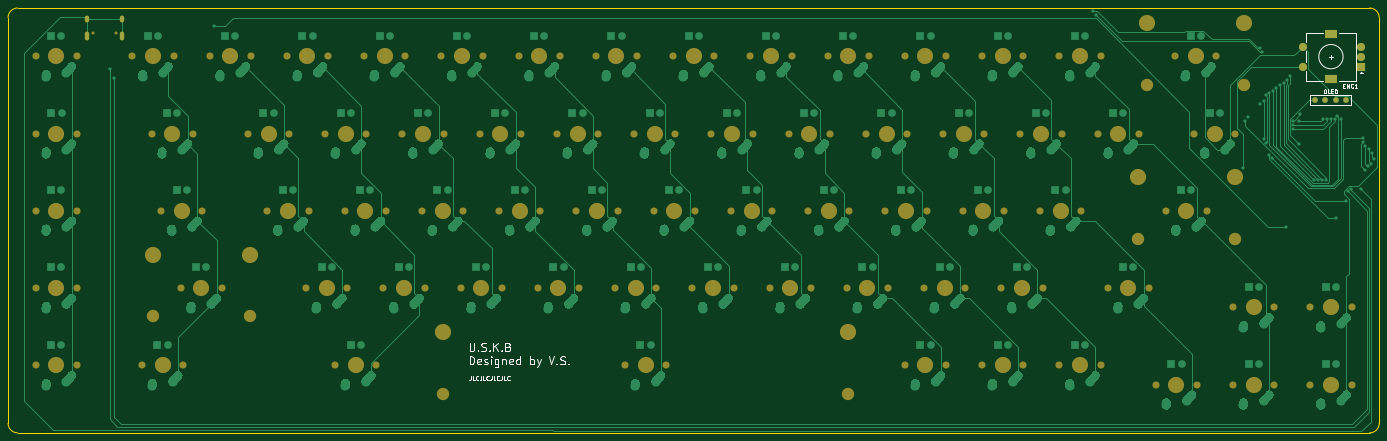
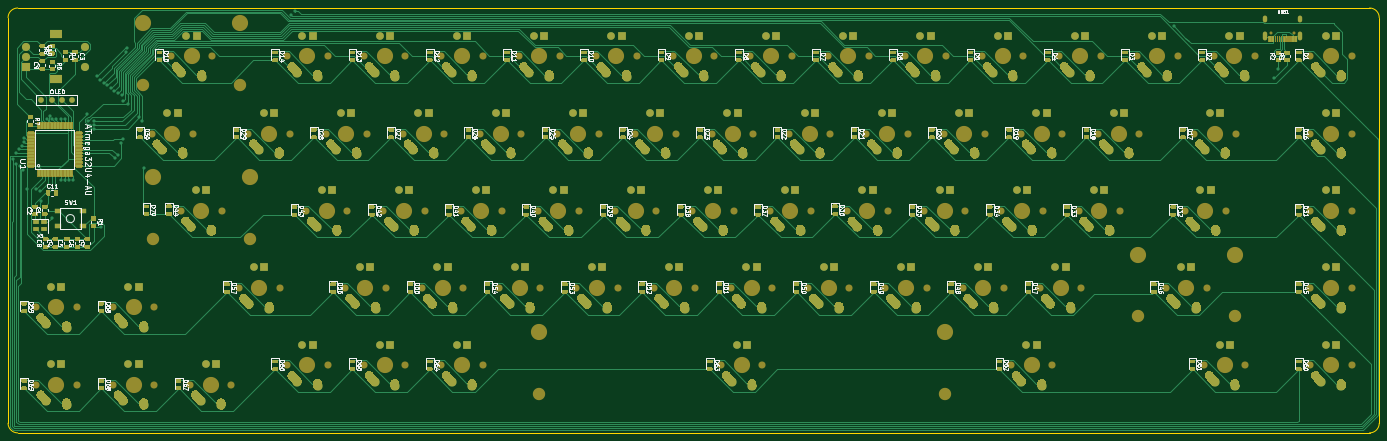
Circuit board: 9 layer files. Board 338.1 x 104.8 mm.
- bottom_copper: unsplit-keyboard-B_Cu.gbr (209036 bytes)
- bottom_mask: unsplit-keyboard-B_Mask.gbr (146673 bytes)
- paste: unsplit-keyboard-B_Paste.gbr (66809 bytes)
- bottom_silk: unsplit-keyboard-B_SilkS.gbr (104208 bytes)
- outline: unsplit-keyboard-Edge_Cuts.gbr (999 bytes)
- top_copper: unsplit-keyboard-F_Cu.gbr (91743 bytes)
- top_mask: unsplit-keyboard-F_Mask.gbr (8778 bytes)
- paste: unsplit-keyboard-F_Paste.gbr (467 bytes)
- top_silk: unsplit-keyboard-F_SilkS.gbr (11916 bytes)

=== bottom_copper: unsplit-keyboard-B_Cu.gbr (209036 bytes, source omitted) ===
=== bottom_mask: unsplit-keyboard-B_Mask.gbr (146673 bytes, source omitted) ===
=== paste: unsplit-keyboard-B_Paste.gbr (66809 bytes, source omitted) ===
=== bottom_silk: unsplit-keyboard-B_SilkS.gbr (104208 bytes, source omitted) ===
=== outline: unsplit-keyboard-Edge_Cuts.gbr ===
%TF.GenerationSoftware,KiCad,Pcbnew,(5.1.9)-1*%
%TF.CreationDate,2021-07-15T23:27:18-07:00*%
%TF.ProjectId,unsplit-keyboard,756e7370-6c69-4742-9d6b-6579626f6172,rev?*%
%TF.SameCoordinates,Original*%
%TF.FileFunction,Profile,NP*%
%FSLAX46Y46*%
G04 Gerber Fmt 4.6, Leading zero omitted, Abs format (unit mm)*
G04 Created by KiCad (PCBNEW (5.1.9)-1) date 2021-07-15 23:27:18*
%MOMM*%
%LPD*%
G01*
G04 APERTURE LIST*
%TA.AperFunction,Profile*%
%ADD10C,0.050000*%
%TD*%
G04 APERTURE END LIST*
D10*
X351631250Y-115887500D02*
X351631250Y-15875000D01*
X15875000Y-118268750D02*
X349250000Y-118268750D01*
X13493750Y-15875000D02*
X13493750Y-115887500D01*
X349250000Y-13493750D02*
X15875000Y-13493750D01*
X15875000Y-118268750D02*
G75*
G02*
X13493750Y-115887500I0J2381250D01*
G01*
X349250000Y-13493750D02*
G75*
G02*
X351631250Y-15875000I0J-2381250D01*
G01*
X351631250Y-115887500D02*
G75*
G02*
X349250000Y-118268750I-2381250J0D01*
G01*
X13493750Y-15875000D02*
G75*
G02*
X15875000Y-13493750I2381250J0D01*
G01*
M02*

=== top_copper: unsplit-keyboard-F_Cu.gbr (91743 bytes, source omitted) ===
=== top_mask: unsplit-keyboard-F_Mask.gbr (8778 bytes, source omitted) ===
=== paste: unsplit-keyboard-F_Paste.gbr ===
%TF.GenerationSoftware,KiCad,Pcbnew,(5.1.9)-1*%
%TF.CreationDate,2021-07-15T23:27:18-07:00*%
%TF.ProjectId,unsplit-keyboard,756e7370-6c69-4742-9d6b-6579626f6172,rev?*%
%TF.SameCoordinates,Original*%
%TF.FileFunction,Paste,Top*%
%TF.FilePolarity,Positive*%
%FSLAX46Y46*%
G04 Gerber Fmt 4.6, Leading zero omitted, Abs format (unit mm)*
G04 Created by KiCad (PCBNEW (5.1.9)-1) date 2021-07-15 23:27:18*
%MOMM*%
%LPD*%
G01*
G04 APERTURE LIST*
G04 APERTURE END LIST*
M02*

=== top_silk: unsplit-keyboard-F_SilkS.gbr (11916 bytes, source omitted) ===
